Run: headless pygame with SDL's dummy video driver; simulated clock (each Clock.tick advances the game by its frame time, no real sleeping); random seed 0; keys injected as events and as key.get_pressed() state; no mouse input; restart key C tapped at the start of phases 3 and 4.
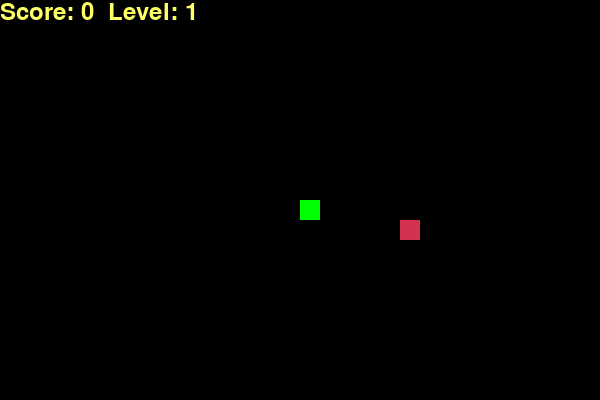
Frame 1 of 4 · flips 1–60 · no input
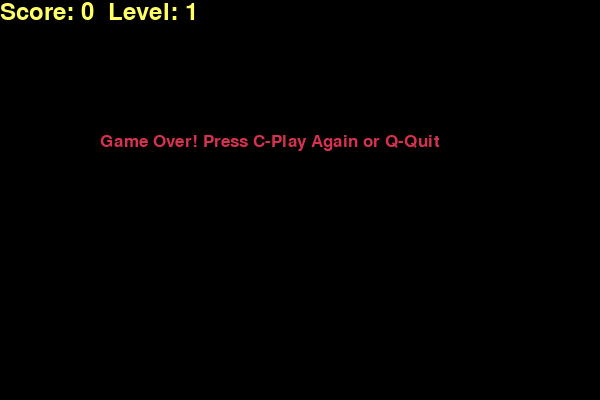
Frame 2 of 4 · flips 61–180 · tapped SPACE, RETURN · held RIGHT (→), D
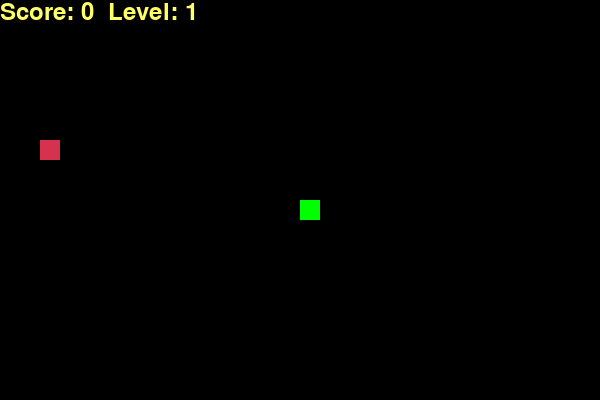
Frame 3 of 4 · flips 181–300 · tapped C · held DOWN (↓), S
Frame 4 of 4 · flips 301–420 · tapped C · held LEFT (←), A, UP (↑), W · screen same as frame 2, image omitted

The pygame program that drew these frames:

import pygame
import time
import random

pygame.init()

# Түстер
WHITE = (255, 255, 255)
YELLOW = (255, 255, 102)
BLACK = (0, 0, 0)
RED = (213, 50, 80)
GREEN = (0, 255, 0)

# Экран өлшемі
WIDTH, HEIGHT = 600, 400
screen = pygame.display.set_mode((WIDTH, HEIGHT))
pygame.display.set_caption('Snake Game Practice 10')

clock = pygame.time.Clock()
snake_block = 20
initial_speed = 10

font_style = pygame.font.SysFont("bahnschrift", 25)
score_font = pygame.font.SysFont("comicsansms", 35)

def display_score(score, level):
    value = score_font.render("Score: " + str(score) + "  Level: " + str(level), True, YELLOW)
    screen.blit(value, [0, 0])

def draw_snake(snake_block, snake_list):
    for x in snake_list:
        pygame.draw.rect(screen, GREEN, [x[0], x[1], snake_block, snake_block])

def gameLoop():
    game_over = False
    game_close = False

    x1, y1 = WIDTH / 2, HEIGHT / 2
    x1_change, y1_change = 0, 0

    snake_list = []
    length_of_snake = 1
    score = 0
    level = 1
    speed = initial_speed

   
    foodx = round(random.randrange(0, WIDTH - snake_block) / 20.0) * 20.0
    foody = round(random.randrange(0, HEIGHT - snake_block) / 20.0) * 20.0

    while not game_over:
        while game_close:
            screen.fill(BLACK)
            msg = font_style.render("Game Over! Press C-Play Again or Q-Quit", True, RED)
            screen.blit(msg, [WIDTH / 6, HEIGHT / 3])
            display_score(score, level)
            pygame.display.update()

            for event in pygame.event.get():
                if event.type == pygame.KEYDOWN:
                    if event.key == pygame.K_q:
                        game_over = True
                        game_close = False
                    if event.key == pygame.K_c:
                        gameLoop()

        for event in pygame.event.get():
            if event.type == pygame.QUIT:
                game_over = True
            if event.type == pygame.KEYDOWN:
                if event.key == pygame.K_LEFT:
                    x1_change, y1_change = -snake_block, 0
                elif event.key == pygame.K_RIGHT:
                    x1_change, y1_change = snake_block, 0
                elif event.key == pygame.K_UP:
                    x1_change, y1_change = 0, -snake_block
                elif event.key == pygame.K_DOWN:
                    x1_change, y1_change = 0, snake_block

      
        if x1 >= WIDTH or x1 < 0 or y1 >= HEIGHT or y1 < 0:
            game_close = True
        
        x1 += x1_change
        y1 += y1_change
        screen.fill(BLACK)
        pygame.draw.rect(screen, RED, [foodx, foody, snake_block, snake_block])
        
        snake_head = [x1, y1]
        snake_list.append(snake_head)
        if len(snake_list) > length_of_snake:
            del snake_list[0]

       
        for x in snake_list[:-1]:
            if x == snake_head:
                game_close = True

        draw_snake(snake_block, snake_list)
        display_score(score, level)
        pygame.display.update()

        
        if x1 == foodx and y1 == foody:
            foodx = round(random.randrange(0, WIDTH - snake_block) / 20.0) * 20.0
            foody = round(random.randrange(0, HEIGHT - snake_block) / 20.0) * 20.0
            length_of_snake += 1
            score += 1
           
            if score % 3 == 0:
                level += 1
                speed += 3 

        clock.tick(speed)

    pygame.quit()
    quit()

gameLoop()
